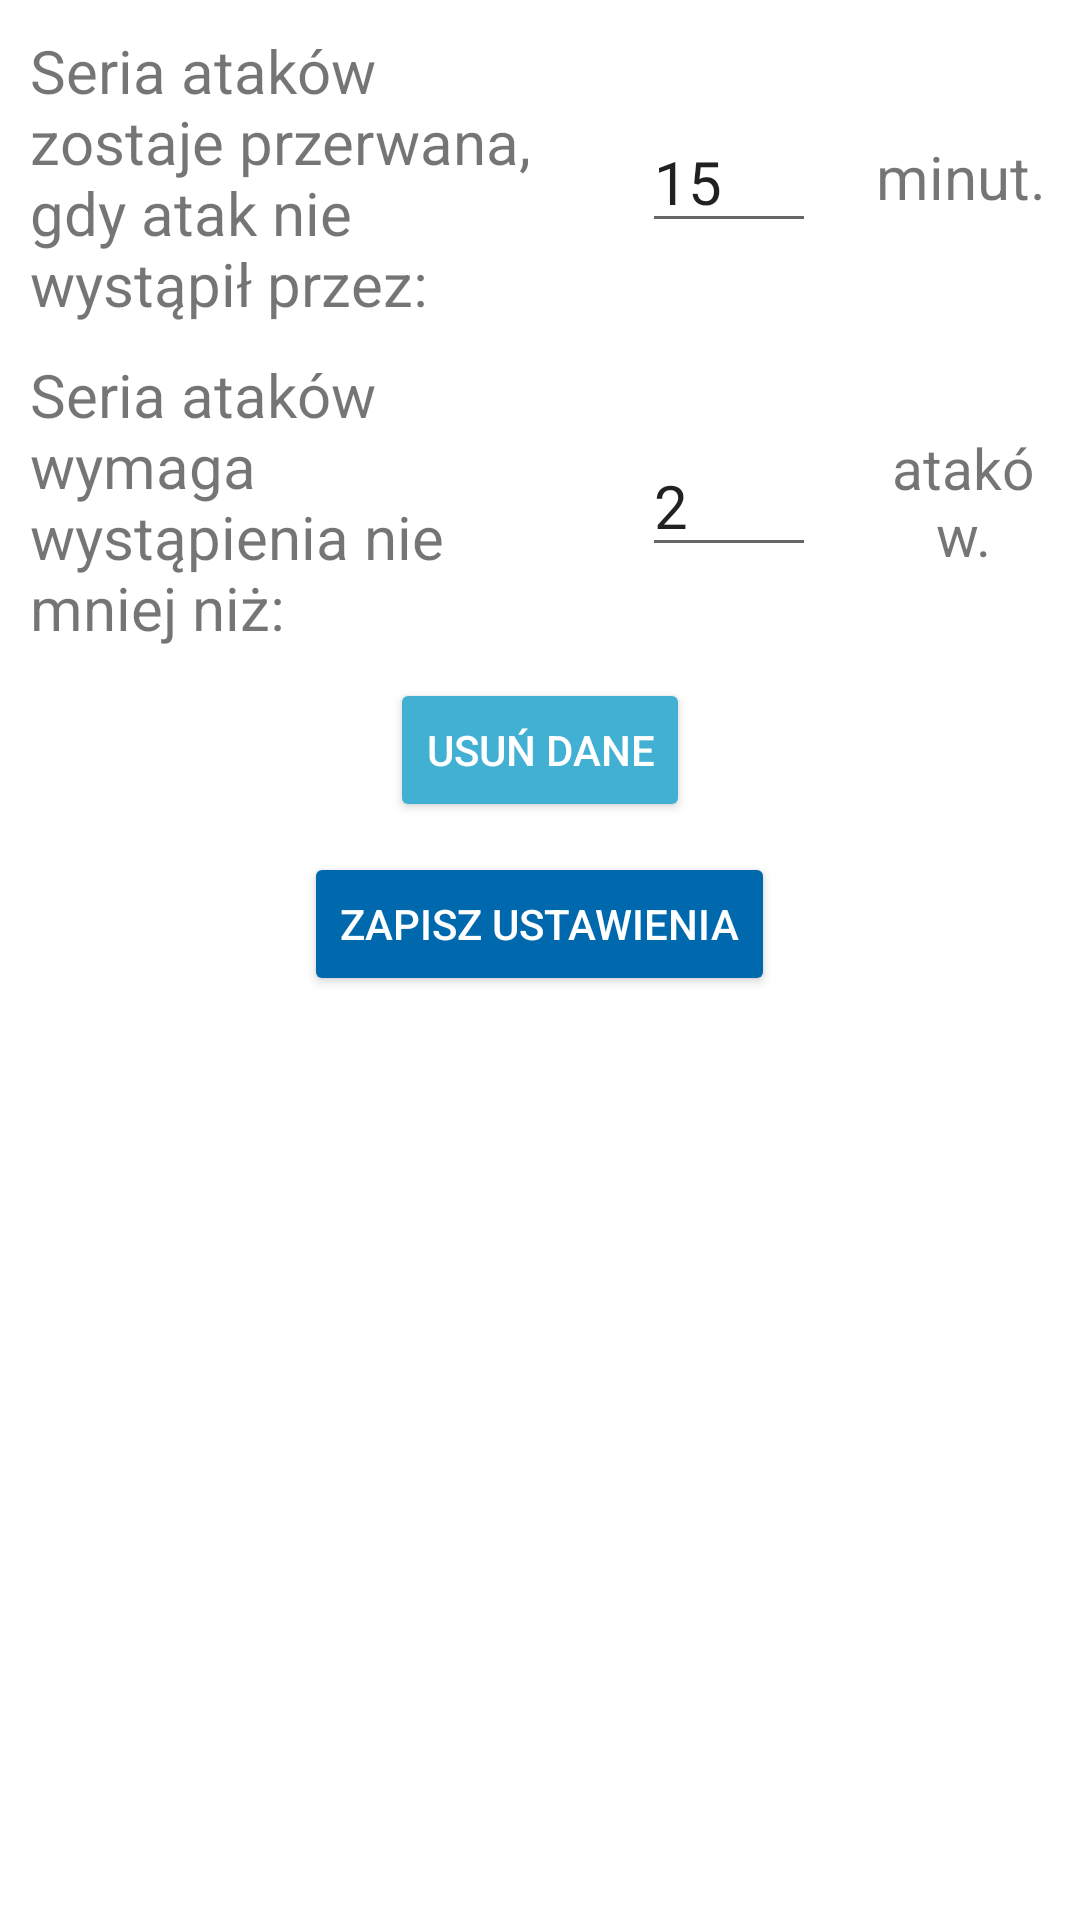

Here is an Android app screen rendered from its layout file. Give the layout XML and the strings, colors and styles it references.
<!-- AndroidManifest.xml: application theme AppTheme -->
<!-- res/layout/fragment_settings.xml -->
<?xml version="1.0" encoding="utf-8"?>
<LinearLayout xmlns:android="http://schemas.android.com/apk/res/android"
    xmlns:tools="http://schemas.android.com/tools"
    android:layout_width="match_parent"
    android:layout_height="match_parent"
    android:orientation="vertical"
    tools:context=".ui.SettingsFragment">

    <LinearLayout
        android:layout_width="match_parent"
        android:layout_height="wrap_content"
        android:layout_marginTop="10dp"
        android:orientation="horizontal"
        android:weightSum="5">

        <TextView
            android:layout_width="0dp"
            android:layout_height="wrap_content"
            android:layout_gravity="center_vertical"
            android:layout_marginStart="10dp"
            android:layout_weight="3"
            android:layout_marginEnd="30dp"
            android:text="@string/seizure_series_descr"
            android:textSize="20sp" />

        <EditText
            android:id="@+id/seizure_serie"
            android:layout_width="0dp"
            android:layout_height="wrap_content"
            android:layout_gravity="center_vertical"
            android:layout_marginEnd="20dp"
            android:layout_weight="1"
            android:maxLength="3"
            android:text="15"
            android:textSize="20sp"/>
        <TextView
            android:layout_width="0dp"
            android:layout_height="wrap_content"
            android:text="minut."
            android:layout_gravity="center_vertical"
            android:layout_weight="1"
            android:textSize="20sp"
            android:layout_marginRight="10dp"/>
    </LinearLayout>

    <LinearLayout
        android:layout_width="match_parent"
        android:layout_height="wrap_content"
        android:layout_marginTop="10dp"
        android:orientation="horizontal"
        android:weightSum="5">

        <TextView
            android:layout_width="0dp"
            android:layout_height="wrap_content"
            android:layout_gravity="center_vertical"
            android:layout_marginStart="10dp"
            android:layout_weight="3"
            android:layout_marginEnd="30dp"
            android:text="@string/seizure_series_count_descr"
            android:textSize="20sp" />

        <EditText
            android:id="@+id/seizure_serie_number"
            android:layout_width="0dp"
            android:layout_height="wrap_content"
            android:layout_gravity="center_vertical"
            android:layout_marginEnd="20dp"
            android:layout_weight="1"
            android:maxLength="3"
            android:text="2"
            android:textSize="20sp"/>
        <TextView
            android:layout_width="0dp"
            android:layout_height="wrap_content"
            android:text="ataków."
            android:layout_gravity="center_vertical"
            android:layout_weight="1"
            android:textSize="19sp"
            android:textAlignment="center"
            android:layout_marginRight="10dp"/>
    </LinearLayout>

    <Button
        android:id="@+id/reset_data"
        android:layout_width="wrap_content"
        android:layout_height="wrap_content"
        android:layout_marginTop="10dp"
        android:layout_gravity="center"
        android:text="USUŃ DANE"
        android:textColor="@color/white"
        android:backgroundTint="@color/lightBlue"
        />

    <Button
        android:id="@+id/save_set"
        android:layout_width="wrap_content"
        android:layout_height="wrap_content"
        android:layout_marginTop="10dp"
        android:textColor="@color/white"
        android:backgroundTint="@color/colorPrimary"
        android:layout_gravity="center_horizontal"
        android:text="ZAPISZ USTAWIENIA"
        />

</LinearLayout>
<!-- resources referenced by this layout -->
<resources>
  <color name="colorPrimary">#0068AC</color>
  <color name="lightBlue">#41B0D3</color>
  <color name="white">#FFFFFF</color>
  <string name="seizure_series_count_descr">Seria ataków wymaga wystąpienia nie mniej niż:</string>
  <string name="seizure_series_descr">Seria ataków zostaje przerwana, gdy atak nie wystąpił przez:</string>
</resources>
